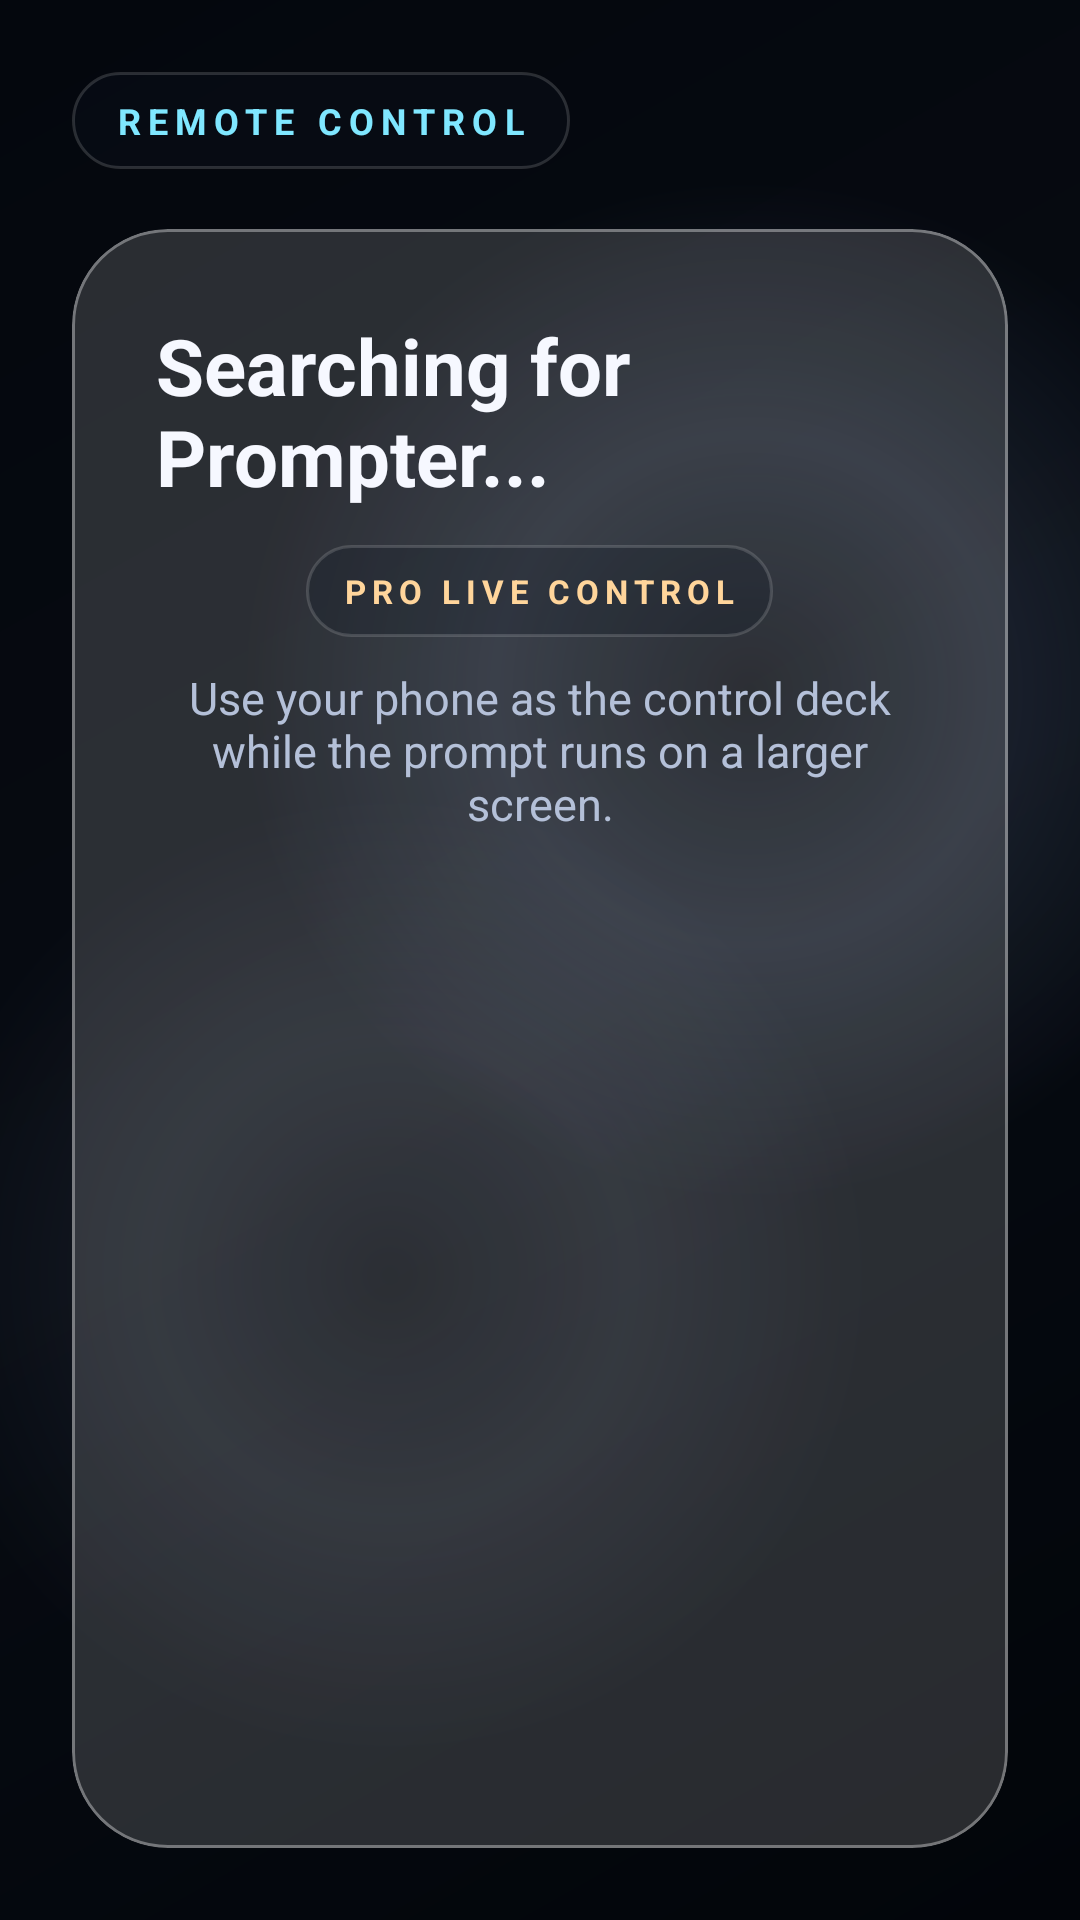

Here is an Android app screen rendered from its layout file. Give the layout XML and the strings, colors and styles it references.
<!-- AndroidManifest.xml: application theme Theme.ScriptQ -->
<!-- res/layout/activity_remote_control.xml -->
<?xml version="1.0" encoding="utf-8"?>
<androidx.constraintlayout.widget.ConstraintLayout xmlns:android="http://schemas.android.com/apk/res/android"
    xmlns:app="http://schemas.android.com/apk/res-auto"
    android:layout_width="match_parent"
    android:layout_height="match_parent"
    android:background="@drawable/bg_premium_gradient"
    android:padding="24dp">

    <TextView
        android:id="@+id/headerLabel"
        android:layout_width="wrap_content"
        android:layout_height="wrap_content"
        android:background="@drawable/bg_glass_panel_soft"
        android:paddingHorizontal="14dp"
        android:paddingVertical="8dp"
        android:text="REMOTE CONTROL"
        android:textAllCaps="true"
        android:textColor="@color/accent_secondary"
        android:textSize="12sp"
        android:letterSpacing="0.2"
        android:textStyle="bold"
        app:layout_constraintStart_toStartOf="parent"
        app:layout_constraintTop_toTopOf="parent" />

    <com.google.android.material.card.MaterialCardView
        android:layout_width="0dp"
        android:layout_height="0dp"
        android:layout_marginTop="20dp"
        android:backgroundTint="@color/glass_surface"
        app:cardCornerRadius="32dp"
        app:cardElevation="0dp"
        app:layout_constraintBottom_toBottomOf="parent"
        app:layout_constraintEnd_toEndOf="parent"
        app:layout_constraintStart_toStartOf="parent"
        app:layout_constraintTop_toBottomOf="@id/headerLabel"
        app:strokeColor="@color/glass_stroke"
        app:strokeWidth="1dp">

        <LinearLayout
            android:layout_width="match_parent"
            android:layout_height="match_parent"
            android:gravity="center_horizontal"
            android:orientation="vertical"
            android:padding="28dp">

            <TextView
                android:id="@+id/status_text"
                android:layout_width="wrap_content"
                android:layout_height="wrap_content"
                android:text="Searching for Prompter..."
                android:textColor="@color/text_primary"
                android:textSize="26sp"
                android:textStyle="bold" />

            <TextView
                android:layout_width="wrap_content"
                android:layout_height="wrap_content"
                android:layout_marginTop="12dp"
                android:background="@drawable/bg_glass_panel_soft"
                android:paddingHorizontal="12dp"
                android:paddingVertical="8dp"
                android:text="PRO LIVE CONTROL"
                android:textAllCaps="true"
                android:textColor="@color/accent_warm"
                android:textSize="11sp"
                android:letterSpacing="0.18"
                android:textStyle="bold" />

            <TextView
                android:layout_width="wrap_content"
                android:layout_height="wrap_content"
                android:layout_marginTop="10dp"
                android:gravity="center"
                android:text="Use your phone as the control deck while the prompt runs on a larger screen."
                android:textColor="@color/text_secondary"
                android:textSize="15sp" />

            <LinearLayout
                android:id="@+id/controller_layout"
                android:layout_width="match_parent"
                android:layout_height="wrap_content"
                android:layout_marginTop="28dp"
                android:gravity="center"
                android:orientation="vertical"
                android:visibility="gone">

                <com.google.android.material.button.MaterialButton
                    android:id="@+id/btn_rc_play_pause"
                    android:layout_width="match_parent"
                    android:layout_height="84dp"
                    android:backgroundTint="@color/accent_primary"
                    android:text="Play / Pause"
                    android:textColor="@color/midnight_900"
                    android:textSize="20sp"
                    android:textStyle="bold" />

                <LinearLayout
                    android:layout_width="match_parent"
                    android:layout_height="wrap_content"
                    android:layout_marginTop="14dp"
                    android:orientation="horizontal">

                    <com.google.android.material.button.MaterialButton
                        android:id="@+id/btn_rc_slower"
                        style="@style/Widget.Material3.Button.OutlinedButton"
                        android:layout_width="0dp"
                        android:layout_height="56dp"
                        android:layout_marginEnd="8dp"
                        android:layout_weight="1"
                        android:backgroundTint="@android:color/transparent"
                        android:text="Slower"
                        android:textColor="@color/text_primary"
                        app:strokeColor="@color/glass_stroke" />

                    <com.google.android.material.button.MaterialButton
                        android:id="@+id/btn_rc_faster"
                        style="@style/Widget.Material3.Button.OutlinedButton"
                        android:layout_width="0dp"
                        android:layout_height="56dp"
                        android:layout_marginStart="8dp"
                        android:layout_weight="1"
                        android:backgroundTint="@android:color/transparent"
                        android:text="Faster"
                        android:textColor="@color/text_primary"
                        app:strokeColor="@color/glass_stroke" />
                </LinearLayout>

                <com.google.android.material.button.MaterialButton
                    android:id="@+id/btn_rc_reset"
                    style="@style/Widget.Material3.Button.OutlinedButton"
                    android:layout_width="match_parent"
                    android:layout_height="54dp"
                    android:layout_marginTop="14dp"
                    android:backgroundTint="@android:color/transparent"
                    android:text="Reset Scroll"
                    android:textColor="@color/danger_soft"
                    app:strokeColor="@color/glass_stroke" />
            </LinearLayout>
        </LinearLayout>
    </com.google.android.material.card.MaterialCardView>

</androidx.constraintlayout.widget.ConstraintLayout>
<!-- resources referenced by this layout -->
<resources>
  <color name="accent_primary">#82B0FF</color>
  <color name="accent_secondary">#7FE7FF</color>
  <color name="accent_warm">#FFD59B</color>
  <color name="danger_soft">#FF8A8A</color>
  <color name="glass_stroke">#59FFFFFF</color>
  <color name="glass_surface">#26FFFFFF</color>
  <color name="midnight_900">#0A101B</color>
  <color name="text_primary">#F6F8FF</color>
  <color name="text_secondary">#B4C0D8</color>
  <!-- drawable bg_glass_panel_soft (drawable) -->
  <?xml version="1.0" encoding="utf-8"?>
  <shape xmlns:android="http://schemas.android.com/apk/res/android" android:shape="rectangle">
      <corners android:radius="24dp" />
      <solid android:color="@color/glass_surface_dark" />
      <stroke
          android:width="1dp"
          android:color="@color/glass_stroke_soft" />
  </shape>
  <!-- drawable bg_premium_gradient (drawable) -->
  <?xml version="1.0" encoding="utf-8"?>
  <layer-list xmlns:android="http://schemas.android.com/apk/res/android">
      <item>
          <shape android:shape="rectangle">
              <gradient
                  android:angle="315"
                  android:startColor="#04070D"
                  android:centerColor="#070B12"
                  android:endColor="#02050A" />
          </shape>
      </item>
      <item android:top="-180dp" android:right="-140dp">
          <shape android:shape="oval">
              <size
                  android:width="340dp"
                  android:height="340dp" />
              <gradient
                  android:type="radial"
                  android:gradientRadius="170dp"
                  android:centerColor="#1D9CB8E8"
                  android:endColor="#001A3650" />
          </shape>
      </item>
      <item android:bottom="-210dp" android:left="-100dp">
          <shape android:shape="oval">
              <size
                  android:width="320dp"
                  android:height="320dp" />
              <gradient
                  android:type="radial"
                  android:gradientRadius="160dp"
                  android:centerColor="#149AA6C7"
                  android:endColor="#000E1826" />
          </shape>
      </item>
  </layer-list>
  <style name="Theme.ScriptQ" parent="Theme.Material3.DayNight.NoActionBar">
          <item name="colorPrimary">@color/accent_primary</item>
          <item name="colorSecondary">@color/accent_secondary</item>
          <item name="colorSurface">@color/midnight_800</item>
          <item name="colorSurfaceVariant">@color/glass_surface_dark</item>
          <item name="colorOnSurface">@color/text_primary</item>
          <item name="colorOnPrimary">@color/midnight_900</item>
          <item name="colorError">@color/danger_soft</item>
          <item name="android:windowBackground">@drawable/bg_premium_gradient</item>
          <item name="android:statusBarColor">@android:color/transparent</item>
          <item name="android:navigationBarColor">@android:color/transparent</item>
          <item name="android:windowLightStatusBar">false</item>
          <item name="android:textColorPrimary">@color/text_primary</item>
          <item name="android:textColorSecondary">@color/text_secondary</item>
          <item name="android:textColorHint">@color/text_tertiary</item>
          <item name="materialCardViewStyle">@style/Widget.ScriptQ.GlassCard</item>
      </style>
  <color name="glass_surface_dark">#400C1422</color>
  <color name="glass_stroke_soft">#26FFFFFF</color>
  <color name="midnight_800">#111A29</color>
  <color name="text_tertiary">#88A0C2</color>
  <style name="Widget.ScriptQ.GlassCard" parent="Widget.Material3.CardView.Elevated">
          <item name="cardBackgroundColor">@color/glass_surface</item>
          <item name="strokeColor">@color/glass_stroke_soft</item>
          <item name="strokeWidth">1dp</item>
          <item name="cardCornerRadius">28dp</item>
          <item name="cardElevation">0dp</item>
      </style>
</resources>
